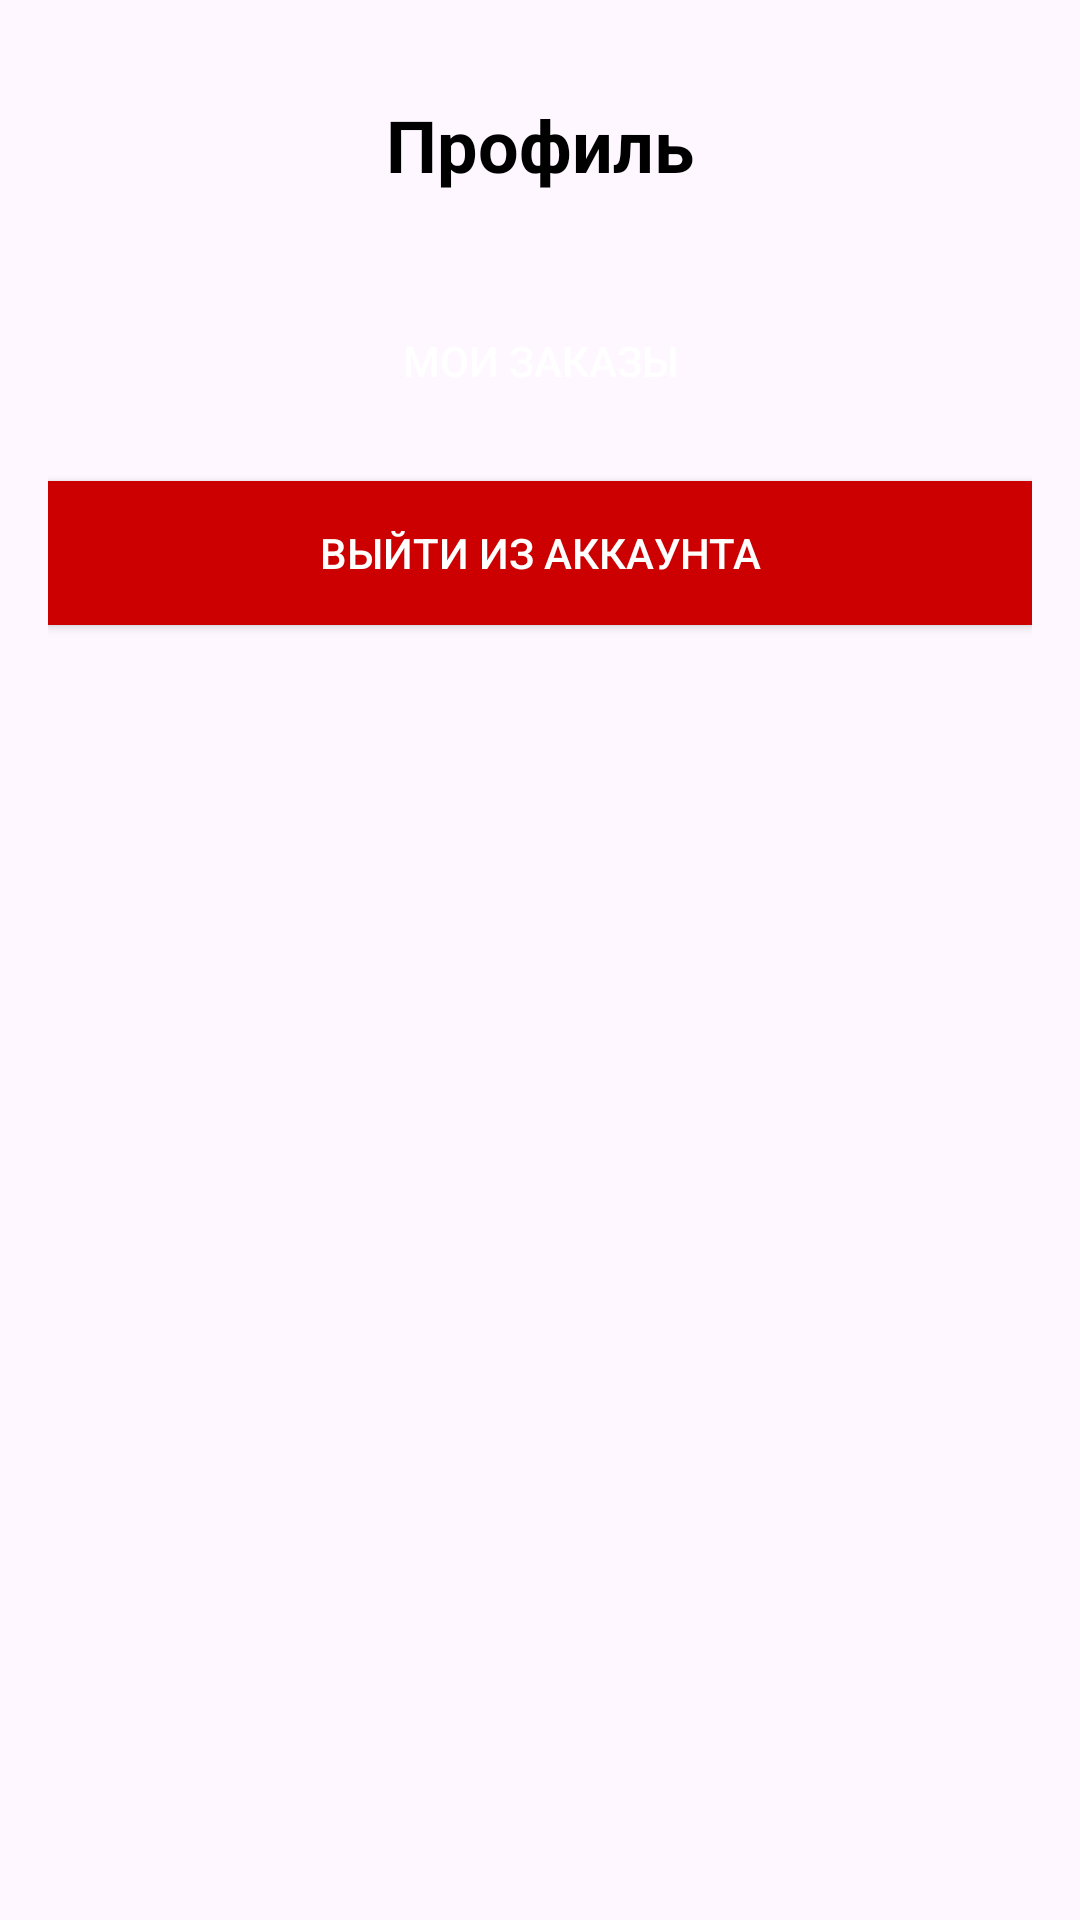

Here is an Android app screen rendered from its layout file. Give the layout XML and the strings, colors and styles it references.
<!-- AndroidManifest.xml: application theme Theme.AtopNSK2 -->
<!-- res/layout/activity_profile.xml -->
<?xml version="1.0" encoding="utf-8"?>
<RelativeLayout xmlns:android="http://schemas.android.com/apk/res/android"
    android:layout_width="match_parent"
    android:layout_height="match_parent"
    android:padding="16dp">


    <TextView
        android:id="@+id/textViewUserName"
        android:layout_width="wrap_content"
        android:layout_height="wrap_content"
        android:layout_alignParentTop="true"
        android:layout_centerHorizontal="true"

        android:layout_marginTop="16dp"
        android:layout_marginBottom="16dp"
        android:text="Профиль"
        android:textColor="@android:color/black"
        android:textSize="24sp"
        android:textStyle="bold" />

    <Button
        android:id="@+id/buttonMyOrders"
        android:layout_width="match_parent"
        android:layout_height="wrap_content"
        android:text="Мои заказы"
        android:layout_below="@id/textViewUserName"
        android:layout_marginTop="16dp"
        android:background="@drawable/rounded_button_background"
        android:textColor="@android:color/white" />



    <Button
        android:id="@+id/buttonLogout"
        android:layout_width="match_parent"
        android:layout_height="wrap_content"
        android:text="Выйти из аккаунта"
        android:layout_below="@id/buttonMyOrders"
        android:layout_marginTop="16dp"
        android:background="@android:color/holo_red_dark"
        android:textColor="@android:color/white" />
</RelativeLayout>
<!-- resources referenced by this layout -->
<resources>
  <style name="Theme.AtopNSK2" parent="Base.Theme.AtopNSK2" />
  <style name="Base.Theme.AtopNSK2" parent="Theme.Material3.DayNight.NoActionBar">
          
          
      </style>
</resources>
